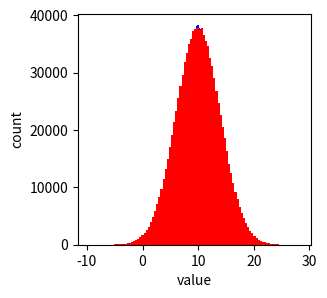
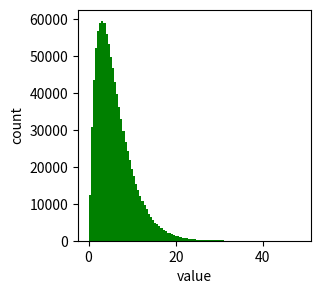

Write Python code to recreate these figures, in order.
# Chapter 1 - Exploratory Data Analysis

import numpy as np
import pandas as pd
import matplotlib.pyplot as plt

#%% Simulate populations for testing
# The aim here have a large enough sample point that it fully represents the 
# population distribution and statistics

def plot_dist(dist, color,new=True):
    if new == True:
        plt.figure(figsize=(3,3))
        
    plt.hist(dist,100,color=color)
    plt.xlabel("value")
    plt.ylabel("count")    
    return 0

# Population 1: normal distribution with mean = 10 and standard deviation = 2
u1, sig1 = 10, 2
n1 = 1000000
norm1 = np.random.normal(u1,sig1,n1)
plot_dist(norm1, "b")

# Population 2: normal distribution with mean = 10 and standard deviation = 4
u2, sig2 = 10, 4
n2 = 1000000
norm2 = np.random.normal(u2,sig2,n2)
plot_dist(norm2,"r", new=False)

# Population 3: a Gamma dist with shape(k) = 2, scale(t) = 1
k3, t3 = 2, 3
n3 = 1000000
gamma3 = np.random.gamma(k3,t3,n3)
plot_dist(gamma3,"g", new=True)

#%%
n=20
sample1 = np.random.choice(norm1, size=n)
sample2 = np.random.choice(norm2, size=n)
sample3 = np.random.choice(gamma3, size=n)

#%% Estimates of Location

# Mean (population)
mean1 = norm1.mean()
mean2 = norm2.mean()
mean3 = gamma3.mean()
# Mean (population)
mean1s = sample1.mean()
mean2s = sample2.mean()
mean3s = sample3.mean()

# Weighted Mean

# Median

# Weighted median

# Anomoly Detection

#%% Estimates of Variability

# Variance

# Standard Deviation

# Mean Absolute Ddeviation

# Median Absolute Deviation from the Median

# Range

# Percentiles

# Interquaritle Range

#%% Exploring the Data Distribution

